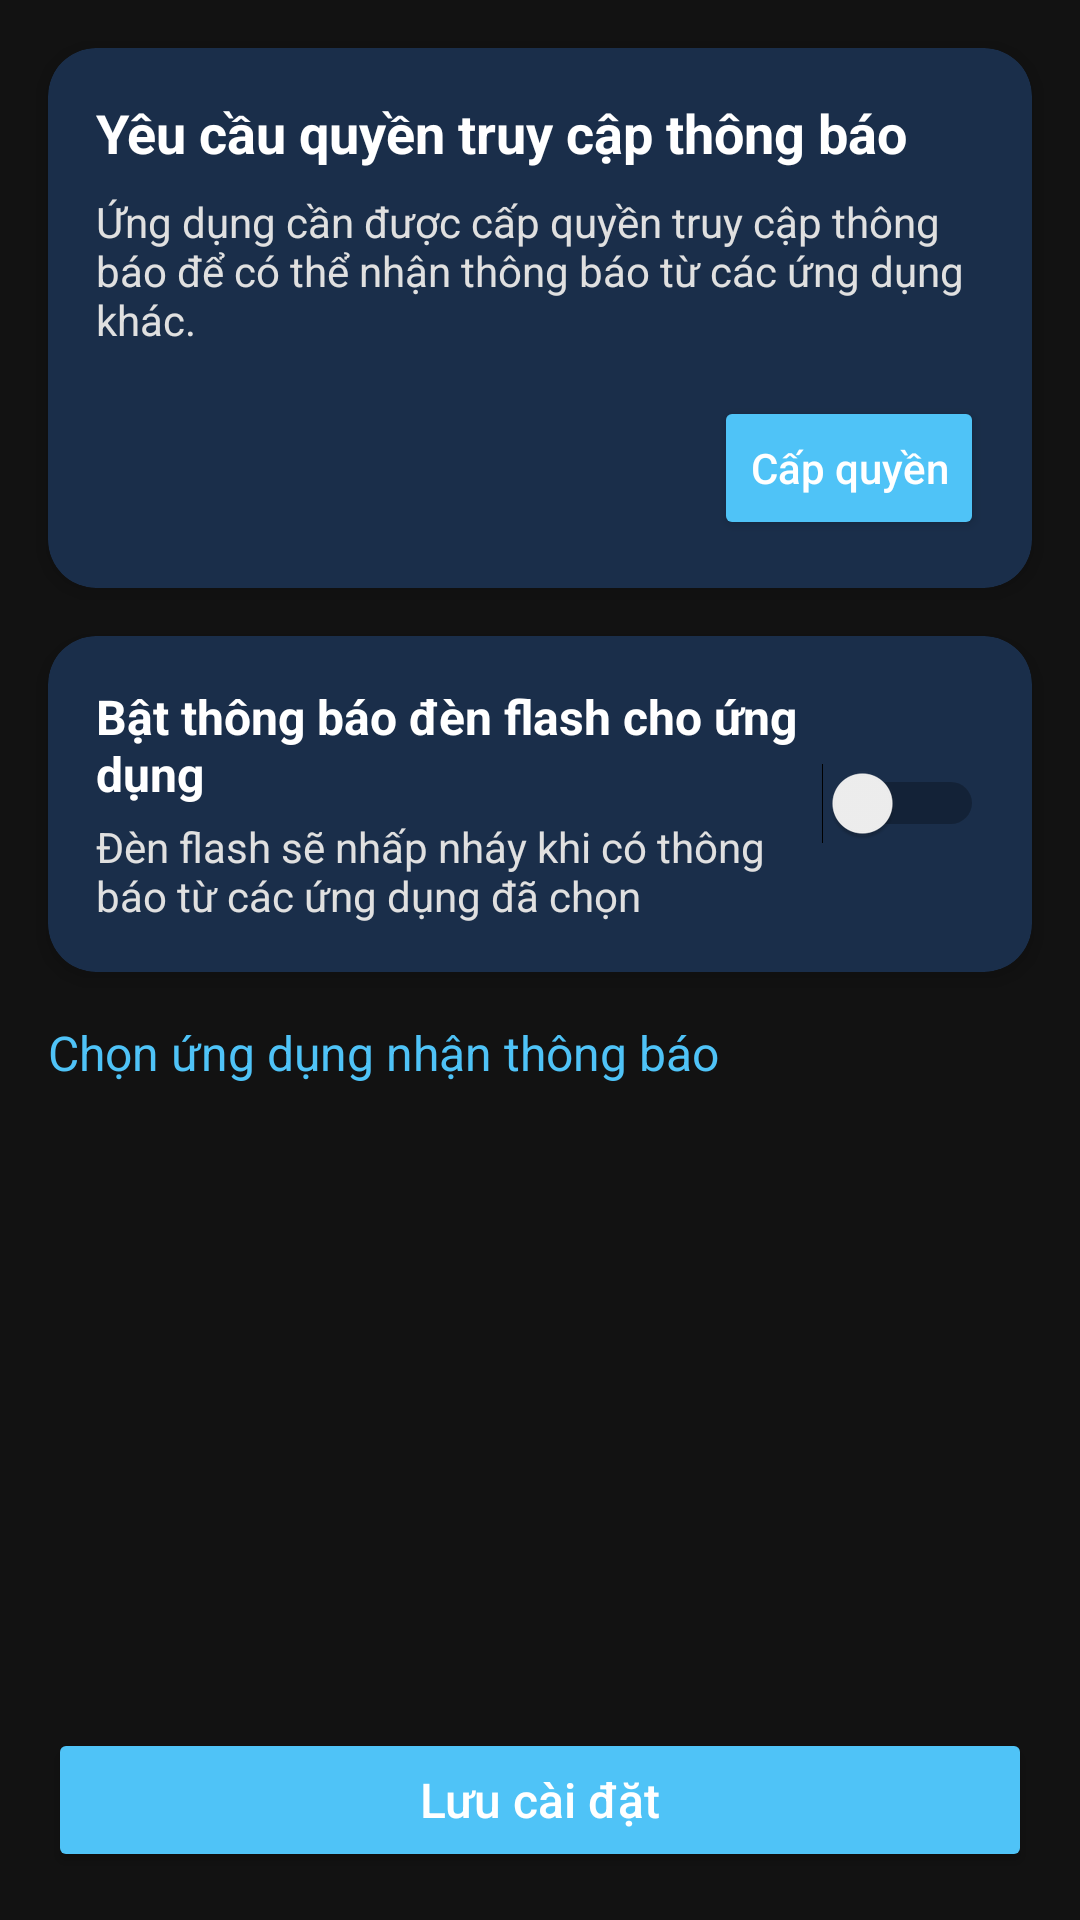

This screen was rendered from an Android layout file. Write that file and the resources it references.
<!-- AndroidManifest.xml: application theme Theme.FlashLightAi -->
<!-- res/layout/activity_app_select.xml -->
<?xml version="1.0" encoding="utf-8"?>
<androidx.constraintlayout.widget.ConstraintLayout xmlns:android="http://schemas.android.com/apk/res/android"
    xmlns:app="http://schemas.android.com/apk/res-auto"
    xmlns:tools="http://schemas.android.com/tools"
    android:layout_width="match_parent"
    android:layout_height="match_parent"
    android:background="#121212"
    tools:context=".AppSelectActivity">

    
    <androidx.cardview.widget.CardView
        android:id="@+id/notification_permission_container"
        android:layout_width="match_parent"
        android:layout_height="wrap_content"
        android:layout_marginStart="16dp"
        android:layout_marginTop="16dp"
        android:layout_marginEnd="16dp"
        app:cardBackgroundColor="#1A2E4A"
        app:cardCornerRadius="16dp"
        app:cardElevation="4dp"
        app:layout_constraintEnd_toEndOf="parent"
        app:layout_constraintStart_toStartOf="parent"
        app:layout_constraintTop_toTopOf="parent">

        <LinearLayout
            android:layout_width="match_parent"
            android:layout_height="wrap_content"
            android:orientation="vertical"
            android:padding="16dp">

            <TextView
                android:layout_width="match_parent"
                android:layout_height="wrap_content"
                android:text="Yêu cầu quyền truy cập thông báo"
                android:textColor="#FFFFFF"
                android:textSize="18sp"
                android:textStyle="bold" />

            <TextView
                android:layout_width="match_parent"
                android:layout_height="wrap_content"
                android:layout_marginTop="8dp"
                android:text="Ứng dụng cần được cấp quyền truy cập thông báo để có thể nhận thông báo từ các ứng dụng khác."
                android:textColor="#E0E0E0"
                android:textSize="14sp" />

            <Button
                android:id="@+id/btn_notification_permission"
                android:layout_width="wrap_content"
                android:layout_height="wrap_content"
                android:layout_gravity="end"
                android:layout_marginTop="16dp"
                android:backgroundTint="#4FC3F7"
                android:text="Cấp quyền"
                android:textAllCaps="false"
                android:textColor="#FFFFFF" />
        </LinearLayout>
    </androidx.cardview.widget.CardView>

    
    <androidx.cardview.widget.CardView
        android:id="@+id/enable_notifications_container"
        android:layout_width="match_parent"
        android:layout_height="wrap_content"
        android:layout_marginStart="16dp"
        android:layout_marginTop="16dp"
        android:layout_marginEnd="16dp"
        app:cardBackgroundColor="#1A2E4A"
        app:cardCornerRadius="16dp"
        app:cardElevation="4dp"
        app:layout_constraintEnd_toEndOf="parent"
        app:layout_constraintStart_toStartOf="parent"
        app:layout_constraintTop_toBottomOf="@+id/notification_permission_container">

        <LinearLayout
            android:layout_width="match_parent"
            android:layout_height="wrap_content"
            android:orientation="horizontal"
            android:padding="16dp">

            <LinearLayout
                android:layout_width="0dp"
                android:layout_height="wrap_content"
                android:layout_weight="1"
                android:orientation="vertical">

                <TextView
                    android:layout_width="match_parent"
                    android:layout_height="wrap_content"
                    android:text="Bật thông báo đèn flash cho ứng dụng"
                    android:textColor="#FFFFFF"
                    android:textSize="16sp"
                    android:textStyle="bold" />

                <TextView
                    android:layout_width="match_parent"
                    android:layout_height="wrap_content"
                    android:layout_marginTop="4dp"
                    android:text="Đèn flash sẽ nhấp nháy khi có thông báo từ các ứng dụng đã chọn"
                    android:textColor="#E0E0E0"
                    android:textSize="14sp" />
            </LinearLayout>

            <Switch
                android:id="@+id/switch_enable_notifications"
                android:layout_width="wrap_content"
                android:layout_height="wrap_content"
                android:layout_gravity="center_vertical" />
        </LinearLayout>
    </androidx.cardview.widget.CardView>

    
    <TextView
        android:id="@+id/apps_title"
        android:layout_width="match_parent"
        android:layout_height="wrap_content"
        android:layout_marginStart="16dp"
        android:layout_marginTop="16dp"
        android:layout_marginEnd="16dp"
        android:text="Chọn ứng dụng nhận thông báo"
        android:textColor="#4FC3F7"
        android:textSize="16sp"
        app:layout_constraintTop_toBottomOf="@+id/enable_notifications_container" />

    
    <androidx.recyclerview.widget.RecyclerView
        android:id="@+id/recycler_apps"
        android:layout_width="match_parent"
        android:layout_height="0dp"
        android:layout_marginStart="16dp"
        android:layout_marginTop="8dp"
        android:layout_marginEnd="16dp"
        android:layout_marginBottom="16dp"
        app:layout_constraintBottom_toTopOf="@+id/btn_save"
        app:layout_constraintTop_toBottomOf="@+id/apps_title"
        tools:listitem="@layout/item_app" />

    
    <Button
        android:id="@+id/btn_save"
        android:layout_width="match_parent"
        android:layout_height="wrap_content"
        android:layout_marginStart="16dp"
        android:layout_marginEnd="16dp"
        android:layout_marginBottom="16dp"
        android:backgroundTint="#4FC3F7"
        android:padding="12dp"
        android:text="Lưu cài đặt"
        android:textAllCaps="false"
        android:textColor="#FFFFFF"
        android:textSize="16sp"
        app:layout_constraintBottom_toBottomOf="parent" />

</androidx.constraintlayout.widget.ConstraintLayout>
<!-- res/layout/item_app.xml (included above) -->
<?xml version="1.0" encoding="utf-8"?>
<androidx.cardview.widget.CardView xmlns:android="http://schemas.android.com/apk/res/android"
    xmlns:app="http://schemas.android.com/apk/res-auto"
    android:layout_width="match_parent"
    android:layout_height="wrap_content"
    android:layout_marginBottom="8dp"
    app:cardBackgroundColor="#1F1F1F"
    app:cardCornerRadius="12dp"
    app:cardElevation="2dp">

    <LinearLayout
        android:layout_width="match_parent"
        android:layout_height="wrap_content"
        android:orientation="horizontal"
        android:padding="12dp">

        <ImageView
            android:id="@+id/app_icon"
            android:layout_width="48dp"
            android:layout_height="48dp"
            android:layout_gravity="center_vertical"
            android:contentDescription="App Icon"
            android:src="@mipmap/ic_launcher" />

        <LinearLayout
            android:layout_width="0dp"
            android:layout_height="wrap_content"
            android:layout_gravity="center_vertical"
            android:layout_marginStart="16dp"
            android:layout_marginEnd="16dp"
            android:layout_weight="1"
            android:orientation="vertical">

            <TextView
                android:id="@+id/app_name"
                android:layout_width="match_parent"
                android:layout_height="wrap_content"
                android:ellipsize="end"
                android:maxLines="1"
                android:text="App Name"
                android:textColor="#FFFFFF"
                android:textSize="16sp" />

            <TextView
                android:id="@+id/app_package"
                android:layout_width="match_parent"
                android:layout_height="wrap_content"
                android:layout_marginTop="2dp"
                android:ellipsize="end"
                android:maxLines="1"
                android:text="com.example.package"
                android:textColor="#AAAAAA"
                android:textSize="12sp" />

        </LinearLayout>

        <CheckBox
            android:id="@+id/checkbox"
            android:layout_width="wrap_content"
            android:layout_height="wrap_content"
            android:layout_gravity="center_vertical"
            android:buttonTint="#4FC3F7" />

    </LinearLayout>

</androidx.cardview.widget.CardView>
<!-- resources referenced by this layout -->
<resources>
  <style name="Theme.FlashLightAi" parent="Base.Theme.FlashLightAi" />
  <style name="Base.Theme.FlashLightAi" parent="Theme.Material3.DayNight.NoActionBar">
          
          
          <item name="ratingBarStyle">@style/YellowRatingBar</item>
      </style>
  <style name="YellowRatingBar" parent="Widget.AppCompat.RatingBar">
          <item name="colorControlNormal">#A9A9A9</item>  
          <item name="colorControlActivated">@color/rating_star_yellow</item>  
          <item name="android:progressTint">@color/rating_star_yellow</item>
          <item name="android:progressBackgroundTint">#A9A9A9</item>
      </style>
  <color name="rating_star_yellow">#FFD700</color>
</resources>
